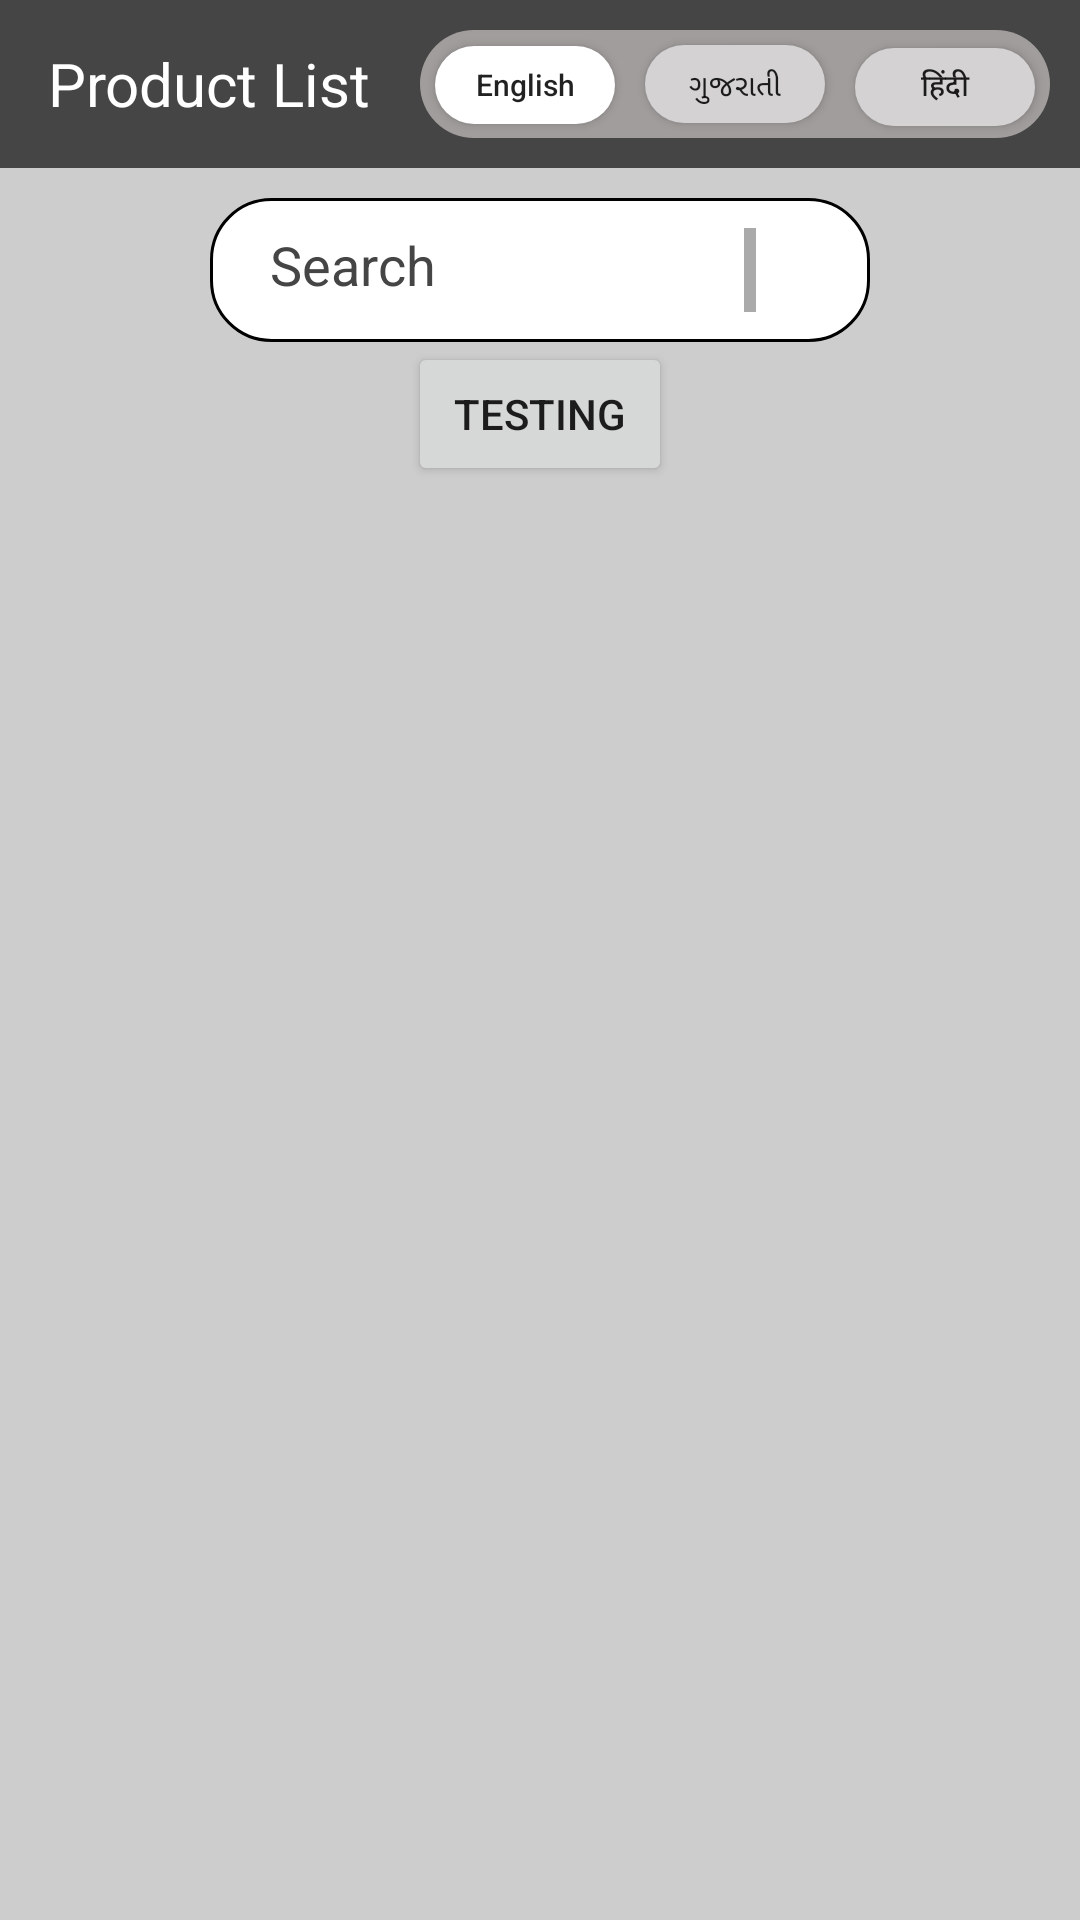

Reconstruct the res/layout file that produces this screen, plus the resources it refers to.
<!-- AndroidManifest.xml: activity theme CustomThemeForToolbar -->
<!-- res/layout/activity_product_list.xml -->
<?xml version="1.0" encoding="utf-8"?>
<RelativeLayout xmlns:android="http://schemas.android.com/apk/res/android"
    xmlns:tools="http://schemas.android.com/tools"
    android:layout_width="match_parent"
    android:layout_height="match_parent"
    android:background="#cdcdcd"
    tools:context=".product.ProductListActivity">

    <LinearLayout
        android:id="@+id/actionBarButtons"
        android:layout_width="match_parent"
        android:layout_height="wrap_content">

        <com.google.android.material.appbar.AppBarLayout
            android:layout_width="match_parent"
            android:layout_height="wrap_content"
            android:gravity="right"
            android:theme="@style/AppTheme.PopupOverlay"
            tools:ignore="MissingConstraints">

            <androidx.appcompat.widget.Toolbar
                android:id="@+id/toolbar_target_ranges"
                android:layout_width="match_parent"
                android:layout_height="?attr/actionBarSize"
                android:layout_gravity="right"
                android:gravity="right"
                android:theme="@style/AppTheme.PopupOverlay">

                <LinearLayout
                    android:id="@+id/LeftOrientationActionbar"
                    android:layout_width="wrap_content"
                    android:layout_height="match_parent"
                    android:orientation="horizontal">

                    <ImageView
                        android:id="@+id/ivBackActivity"
                        android:layout_width="wrap_content"
                        android:layout_height="wrap_content"
                        android:layout_gravity="center"
                        android:src="@drawable/ic_back_arrow" />

                    <TextView
                        android:layout_width="wrap_content"
                        android:layout_height="wrap_content"
                        android:layout_gravity="center"
                        android:text="@string/product_list_activity"
                        android:textColor="@color/white"
                        android:textSize="20dp" />
                </LinearLayout>

                <LinearLayout
                    android:id="@+id/rightOrientationActionbar"
                    android:layout_width="wrap_content"
                    android:layout_height="match_parent"
                    android:layout_gravity="right"
                    android:layout_margin="10dp"
                    android:background="@drawable/actionbar_buttons_corner_shape"
                    android:orientation="horizontal">

                    <androidx.appcompat.widget.AppCompatButton
                        android:id="@+id/btnEnglish"
                        android:layout_width="60dp"
                        android:layout_height="wrap_content"
                        android:layout_margin="5dp"
                        android:background="@drawable/actionbar_selected_button_shape"
                        android:text="English"
                        android:textAllCaps="false"
                        android:textSize="10dp" />

                    <androidx.appcompat.widget.AppCompatButton
                        android:id="@+id/btnGujarati"
                        android:layout_width="60dp"
                        android:layout_height="wrap_content"
                        android:layout_margin="5dp"
                        android:background="@drawable/actionbar_non_selected_button_shape"
                        android:text="ગુજરાતી"
                        android:textSize="10dp" />

                    <androidx.appcompat.widget.AppCompatButton
                        android:id="@+id/btnHindi"
                        android:layout_width="60dp"
                        android:layout_height="wrap_content"
                        android:layout_margin="5dp"
                        android:layout_marginRight="5dp"
                        android:background="@drawable/actionbar_non_selected_button_shape"
                        android:text="हिंदी"
                        android:textSize="10dp" />

                </LinearLayout>

            </androidx.appcompat.widget.Toolbar>

        </com.google.android.material.appbar.AppBarLayout>

    </LinearLayout>


    <LinearLayout
        android:id="@+id/searchLayout"
        android:layout_width="match_parent"
        android:layout_height="wrap_content"
        android:layout_below="@+id/actionBarButtons"
        android:layout_marginLeft="70dp"
        android:layout_marginTop="10dp"
        android:layout_marginRight="70dp"
        android:background="@drawable/product_corner_shape"
        android:orientation="horizontal"
        android:padding="10dp">

        <EditText
            android:id="@+id/etSearchProduct"
            android:layout_width="wrap_content"
            android:layout_height="wrap_content"
            android:layout_marginLeft="10dp"
            android:layout_weight="1"
            android:background="@null"
            android:hint="@string/search_product"
            android:inputType="text"
            android:maxLines="1"
            android:textColor="@color/colorPrimaryDark"
            android:textColorHint="@color/colorPrimary" />

        <View
            android:layout_width="4dp"
            android:layout_height="match_parent"
            android:layout_marginLeft="10dp"
            android:background="@android:color/darker_gray" />

        <ImageView
            android:id="@+id/ivSearchProduct"
            android:layout_width="28dp"
            android:layout_height="28dp"
            android:src="@drawable/ic_search_product" />
    </LinearLayout>

    <LinearLayout
        android:id="@+id/btnTestingLayout"
        android:layout_width="match_parent"
        android:layout_height="wrap_content"
        android:gravity="center"
        android:layout_below="@+id/searchLayout">

        <Button
            android:id="@+id/btnTesting"
            android:layout_width="wrap_content"
            android:layout_height="wrap_content"
            android:layout_below="@+id/searchLayout"
            android:layout_gravity="center"
            android:text="TESTING"/>

    </LinearLayout>

    <LinearLayout
        android:id="@+id/rvProductLayout"
        android:layout_width="match_parent"
        android:layout_height="wrap_content"
        android:layout_below="@+id/btnTestingLayout"
        android:layout_marginTop="10dp">

        <androidx.recyclerview.widget.RecyclerView
            android:id="@+id/rvProductList"
            android:layout_width="match_parent"
            android:layout_height="wrap_content" />

    </LinearLayout>

</RelativeLayout>
<!-- resources referenced by this layout -->
<resources>
  <color name="colorPrimary">#454545</color>
  <color name="colorPrimaryDark">#313133</color>
  <color name="white">#fff</color>
  <!-- drawable actionbar_buttons_corner_shape (drawable) -->
  <?xml version="1.0" encoding="utf-8"?>
  <shape xmlns:android="http://schemas.android.com/apk/res/android"
      android:shape="rectangle" android:padding="10dp">
      <solid android:color="#A19D9C"/>
      <corners
          android:bottomRightRadius="30dp"
          android:bottomLeftRadius="30dp"
          android:topLeftRadius="30dp"
          android:topRightRadius="30dp"/>
  
  </shape>
  <!-- drawable actionbar_non_selected_button_shape (drawable) -->
  <?xml version="1.0" encoding="utf-8"?>
  <shape xmlns:android="http://schemas.android.com/apk/res/android"
      android:shape="rectangle" android:padding="4dp">
      <solid android:color="#D4D2D3"/>
      <corners
          android:bottomRightRadius="15dp"
          android:bottomLeftRadius="15dp"
          android:topLeftRadius="15dp"
          android:topRightRadius="15dp"/>
  </shape>
  <!-- drawable actionbar_selected_button_shape (drawable) -->
  <?xml version="1.0" encoding="utf-8"?>
  <shape xmlns:android="http://schemas.android.com/apk/res/android"
      android:shape="rectangle" android:padding="4dp">
      <solid android:color="#FFFFFF"/>
      <corners
          android:bottomRightRadius="15dp"
          android:bottomLeftRadius="15dp"
          android:topLeftRadius="15dp"
          android:topRightRadius="15dp"/>
  </shape>
  <!-- drawable product_corner_shape (drawable) -->
  <?xml version="1.0" encoding="utf-8"?>
  <shape xmlns:android="http://schemas.android.com/apk/res/android"
      android:padding="10dp"
      android:shape="rectangle">
      <solid android:color="#FFFFFF" />
      <corners android:radius="20dp" />
      <stroke
          android:width="1dp"
          android:color="@android:color/black" />
  </shape>
  <string name="product_list_activity">Product List</string>
  <string name="search_product">Search</string>
  <style name="AppTheme.PopupOverlay" parent="AppTheme.PopupOverlay" tools:ignore="ResourceCycle">
          
          <item name="colorPrimary">@color/colorPrimary</item>
          <item name="colorPrimaryDark">@color/colorPrimaryDark</item>
          <item name="colorAccent">@color/colorAccent</item>
      </style>
  <style name="CustomThemeForToolbar" parent="@style/Theme.AppCompat.Light.NoActionBar">
          <item name="android:windowActionBar">false</item>
          <item name="android:windowContentOverlay">@null</item>
          <item name="colorPrimary">@color/colorPrimary</item>
          <item name="colorPrimaryDark">@color/colorPrimaryDark</item>
          <item name="colorAccent">@color/colorAccent</item>
      </style>
  <color name="colorAccent">#03DAC5</color>
</resources>
